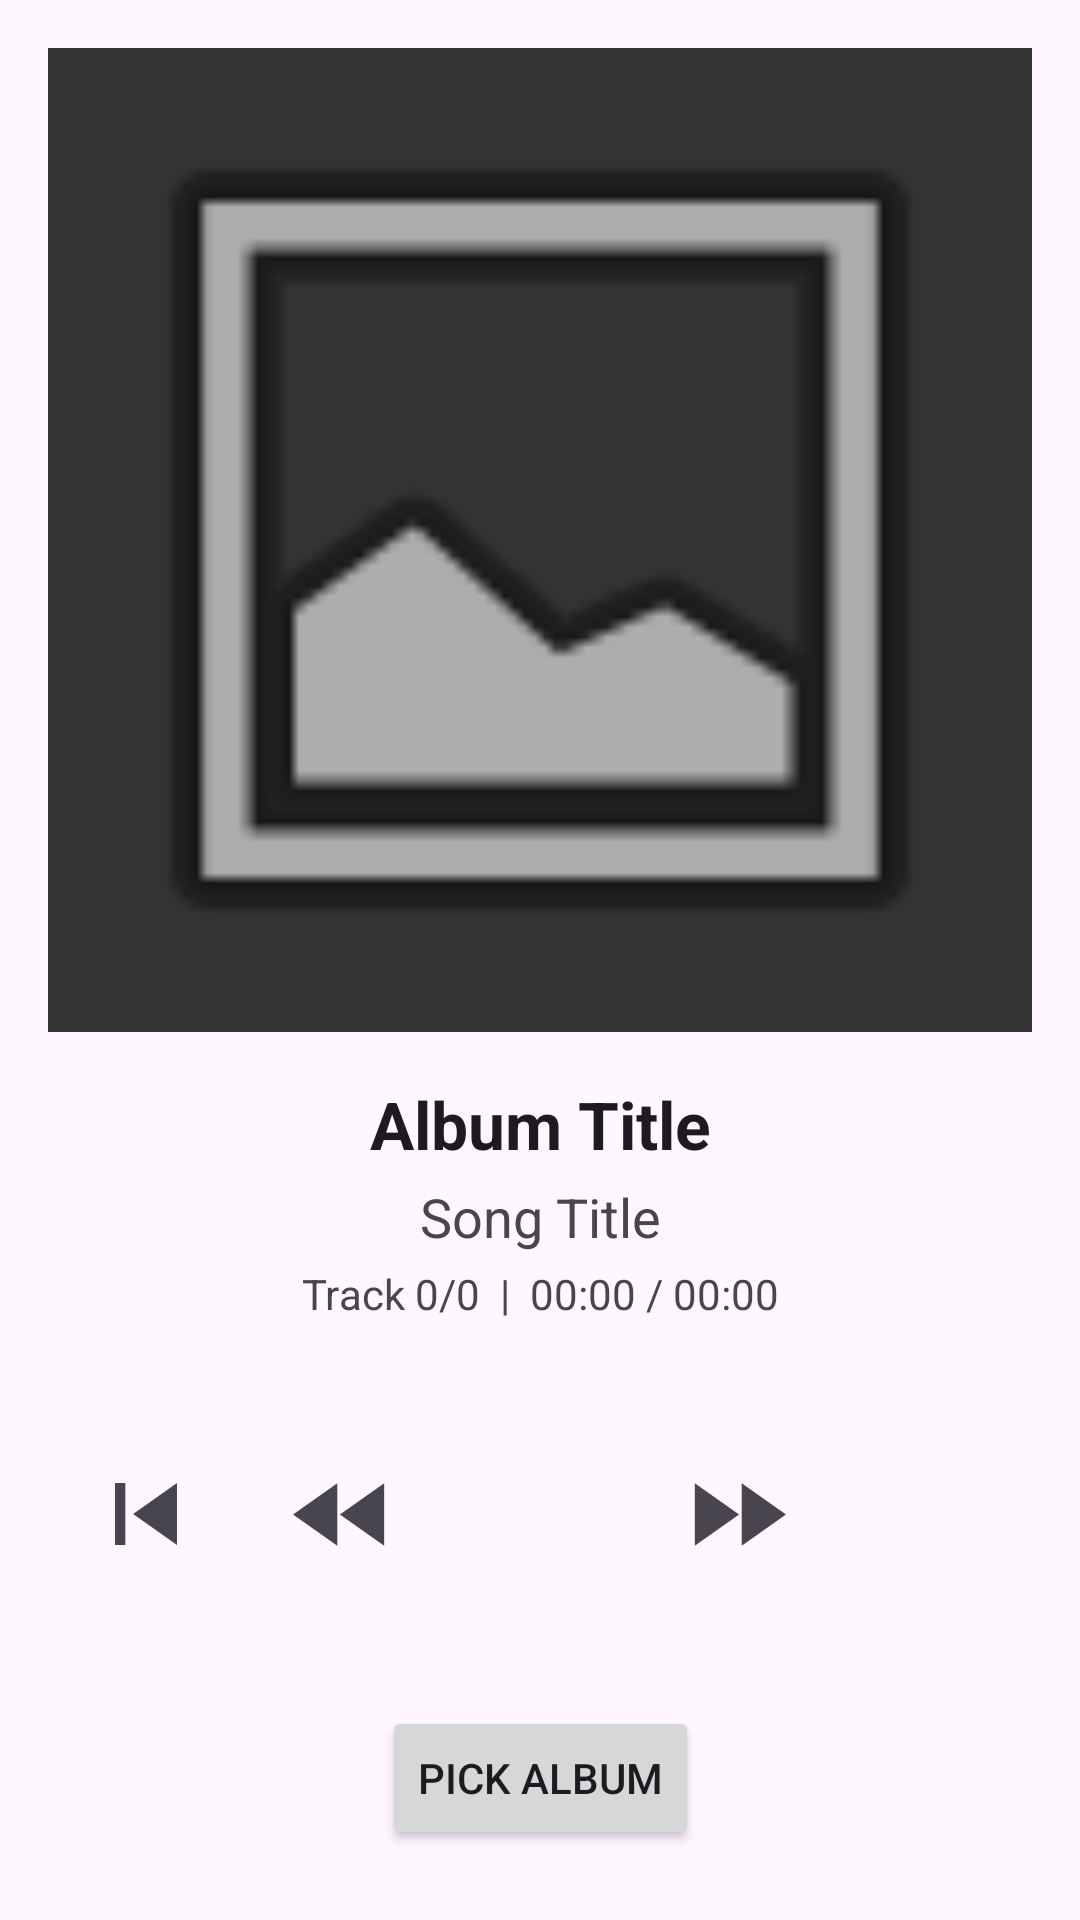

Here is an Android app screen rendered from its layout file. Give the layout XML and the strings, colors and styles it references.
<!-- AndroidManifest.xml: application theme Theme.RandomAlbum2 -->
<!-- res/layout/activity_main.xml -->
<?xml version="1.0" encoding="utf-8"?>
<androidx.constraintlayout.widget.ConstraintLayout xmlns:android="http://schemas.android.com/apk/res/android"
    xmlns:app="http://schemas.android.com/apk/res-auto"
    xmlns:tools="http://schemas.android.com/tools"
    android:layout_width="match_parent"
    android:layout_height="match_parent"
    android:padding="16dp"
    android:fitsSystemWindows="true"
    tools:context=".MainActivity">

    <ImageView
        android:id="@+id/ivAlbumArt"
        android:layout_width="0dp"
        android:layout_height="0dp"
        android:background="#333333"
        android:contentDescription="@string/album_cover_art"
        android:clickable="true"
        android:focusable="true"
        android:foreground="?attr/selectableItemBackground"
        app:layout_constraintDimensionRatio="1:1"
        app:layout_constraintEnd_toEndOf="parent"
        app:layout_constraintStart_toStartOf="parent"
        app:layout_constraintTop_toTopOf="parent"
        app:srcCompat="@android:drawable/ic_menu_gallery" />

    <TextView
        android:id="@+id/tvAlbumTitle"
        android:layout_width="0dp"
        android:layout_height="wrap_content"
        android:layout_marginTop="16dp"
        android:gravity="center"
        android:text="Album Title"
        android:textAppearance="@style/TextAppearance.AppCompat.Large"
        android:textStyle="bold"
        app:layout_constraintEnd_toEndOf="parent"
        app:layout_constraintStart_toStartOf="parent"
        app:layout_constraintTop_toBottomOf="@id/ivAlbumArt" />

    <TextView
        android:id="@+id/tvSongTitle"
        android:layout_width="0dp"
        android:layout_height="wrap_content"
        android:layout_marginTop="4dp"
        android:gravity="center"
        android:text="Song Title"
        android:textAppearance="@style/TextAppearance.AppCompat.Medium"
        app:layout_constraintEnd_toEndOf="parent"
        app:layout_constraintStart_toStartOf="parent"
        app:layout_constraintTop_toBottomOf="@id/tvAlbumTitle" />

    <TextView
        android:id="@+id/tvPlaybackInfo"
        android:layout_width="0dp"
        android:layout_height="wrap_content"
        android:layout_marginTop="4dp"
        android:gravity="center"
        android:text="Track 0/0  |  00:00 / 00:00"
        android:textAppearance="@style/TextAppearance.AppCompat.Small"
        app:layout_constraintEnd_toEndOf="parent"
        app:layout_constraintStart_toStartOf="parent"
        app:layout_constraintTop_toBottomOf="@id/tvSongTitle" />

    <LinearLayout
        android:id="@+id/song_controls"
        android:layout_width="match_parent"
        android:layout_height="80dp"
        android:layout_marginTop="24dp"
        android:gravity="center"
        android:orientation="horizontal"
        app:layout_constraintTop_toBottomOf="@id/tvPlaybackInfo">

        <ImageButton
            android:id="@+id/btnPrevAlbum"
            style="?android:attr/borderlessButtonStyle"
            android:layout_width="0dp"
            android:layout_height="match_parent"
            android:layout_weight="1"
            android:contentDescription="Previous Album"
            android:scaleType="fitCenter"
            android:src="@drawable/ic_skip_previous"/>

        <ImageButton
            android:id="@+id/btnPrevSong"
            style="?android:attr/borderlessButtonStyle"
            android:layout_width="0dp"
            android:layout_height="match_parent"
            android:layout_weight="1"
            android:contentDescription="Previous Song"
            android:scaleType="fitCenter"
            android:src="@drawable/ic_fast_rewind"/>

        <ImageButton
            android:id="@+id/btnPlayPause"
            style="?android:attr/borderlessButtonStyle"
            android:layout_width="0dp"
            android:layout_height="match_parent"
            android:layout_weight="1"
            android:contentDescription="Play/Pause"
            android:scaleType="fitCenter"
            android:src="@drawable/ic_play_arrow"/>

        <ImageButton
            android:id="@+id/btnNextSong"
            style="?android:attr/borderlessButtonStyle"
            android:layout_width="0dp"
            android:layout_height="match_parent"
            android:layout_weight="1"
            android:contentDescription="Next Song"
            android:scaleType="fitCenter"
            android:src="@drawable/ic_fast_forward"/>

        <ImageButton
            android:id="@+id/btnNextAlbum"
            style="?android:attr/borderlessButtonStyle"
            android:layout_width="0dp"
            android:layout_height="match_parent"
            android:layout_weight="1"
            android:contentDescription="Next Album"
            android:scaleType="fitCenter"
            android:src="@drawable/ic_skip_next"/>
    </LinearLayout>

<Button
        android:id="@+id/btnPickAlbum"
        android:layout_width="wrap_content"
        android:layout_height="wrap_content"
        android:layout_marginTop="24dp"
        android:text="Pick Album"
        app:layout_constraintEnd_toEndOf="parent"
        app:layout_constraintStart_toStartOf="parent"
        app:layout_constraintTop_toBottomOf="@+id/song_controls" />

</androidx.constraintlayout.widget.ConstraintLayout>
<!-- resources referenced by this layout -->
<resources>
  <!-- drawable ic_fast_forward (drawable) -->
  <vector xmlns:android="http://schemas.android.com/apk/res/android"
      android:width="24dp"
      android:height="24dp"
      android:viewportWidth="24"
      android:viewportHeight="24"
      android:tint="?attr/colorControlNormal">
      <path
          android:fillColor="@android:color/white"
          android:pathData="M4,18l8.5,-6L4,6v12zM13,6v12l8.5,-6L13,6z"/>
  </vector>
  <!-- drawable ic_fast_rewind (drawable) -->
  <vector xmlns:android="http://schemas.android.com/apk/res/android"
      android:width="24dp"
      android:height="24dp"
      android:viewportWidth="24"
      android:viewportHeight="24"
      android:tint="?attr/colorControlNormal">
      <path
          android:fillColor="@android:color/white"
          android:pathData="M11,18L11,6l-8.5,6 8.5,6zM11.5,12l8.5,6L20,6l-8.5,6z"/>
  </vector>
  <!-- drawable ic_skip_previous (drawable) -->
  <vector xmlns:android="http://schemas.android.com/apk/res/android"
      android:width="24dp"
      android:height="24dp"
      android:viewportWidth="24"
      android:viewportHeight="24"
      android:tint="?attr/colorControlNormal">
      <path
          android:fillColor="@android:color/white"
          android:pathData="M6,6h2v12L6,18zM9.5,12l8.5,6L18,6z"/>
  </vector>
  <string name="album_cover_art">Album Cover Art</string>
  <style name="Theme.RandomAlbum2" parent="Base.Theme.RandomAlbum2" />
  <style name="Base.Theme.RandomAlbum2" parent="Theme.Material3.DayNight.NoActionBar">
          
          
      </style>
</resources>
